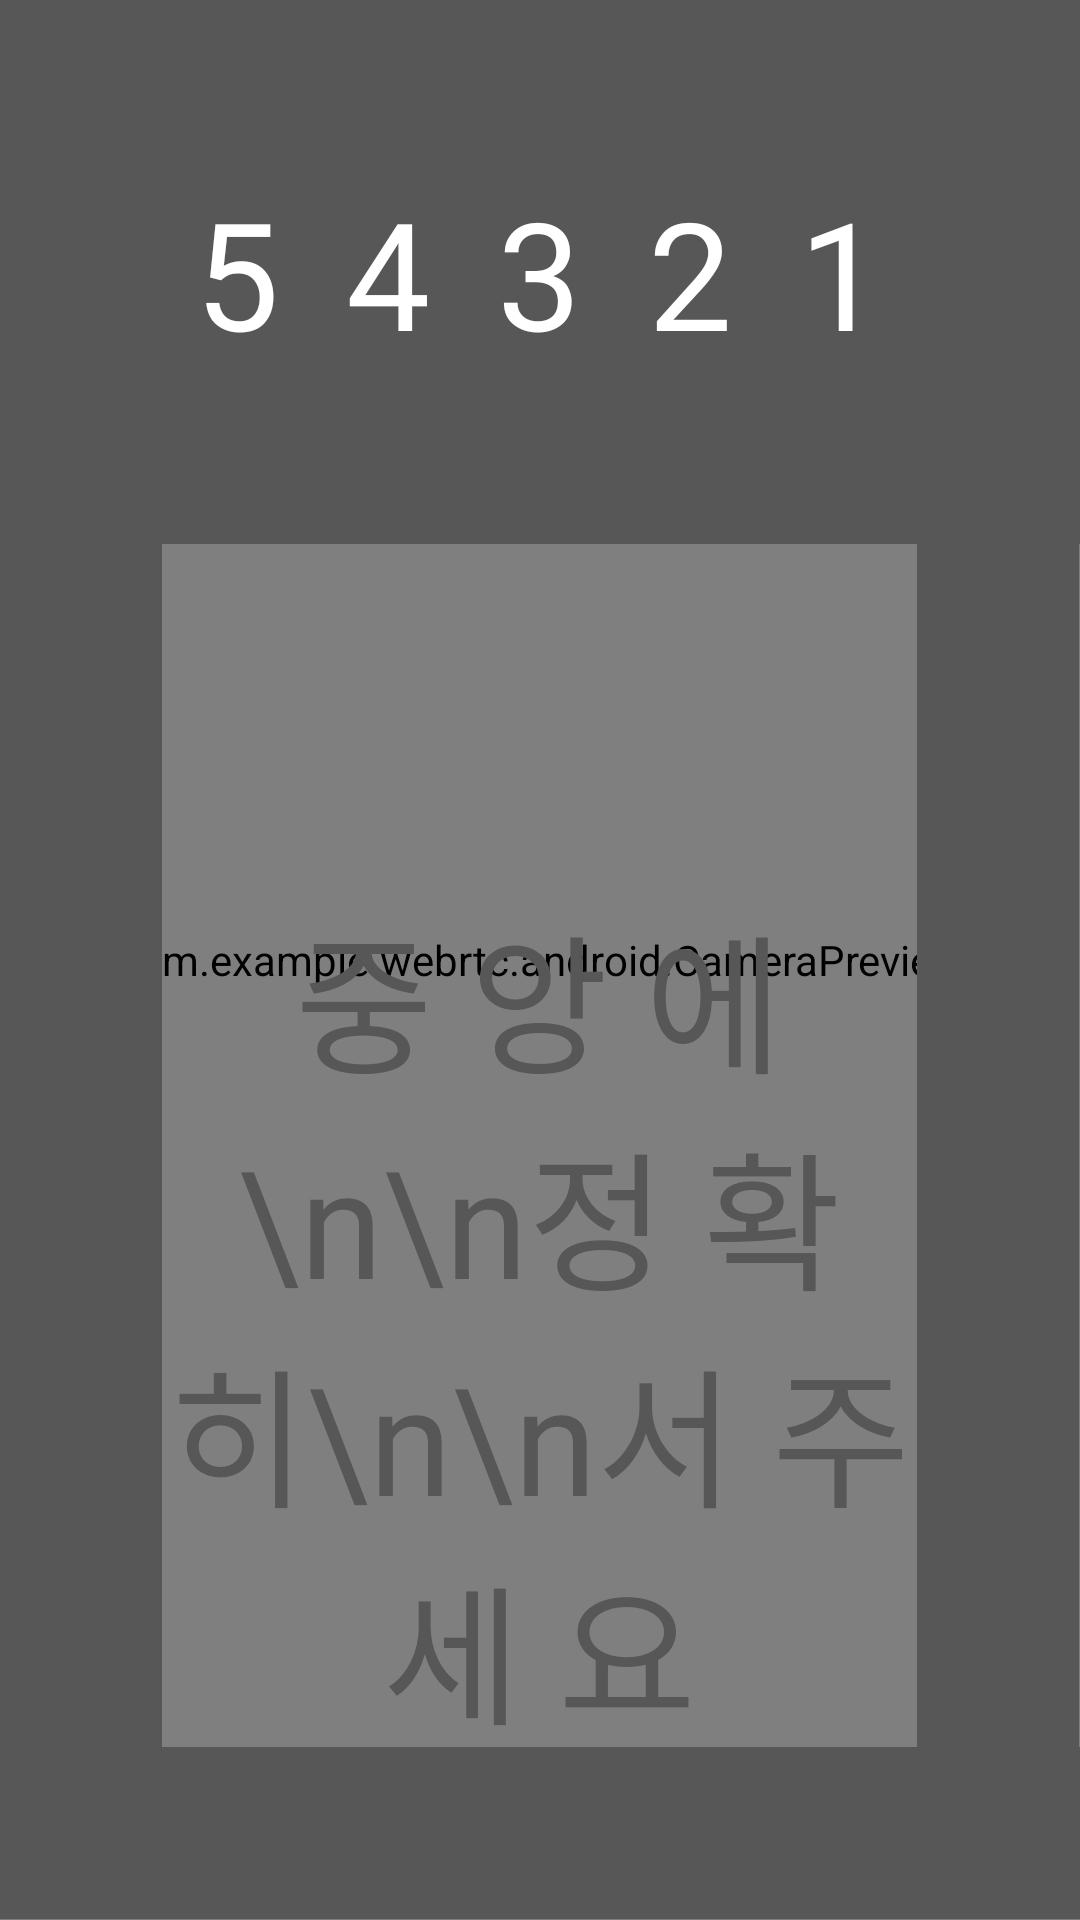

The Android layout XML behind this screen, and the referenced resources:
<!-- AndroidManifest.xml: application theme AppTheme -->
<!-- res/layout/activity_readytoplay.xml -->
<?xml version="1.0" encoding="utf-8"?>
<androidx.constraintlayout.widget.ConstraintLayout xmlns:android="http://schemas.android.com/apk/res/android"
    xmlns:app="http://schemas.android.com/apk/res-auto"
    xmlns:tools="http://schemas.android.com/tools"
    android:layout_width="match_parent"
    android:layout_height="match_parent"
    tools:context=".ReadytoPlay">

    <com.example.webrtc.android.CameraPreview
        android:id="@+id/preview"
        android:layout_width="match_parent"
        android:layout_height="match_parent"
        android:visibility="visible"/>

    <LinearLayout
        android:layout_width="match_parent"
        android:layout_height="match_parent"
        android:orientation="vertical"
        android:weightSum="1">
        <LinearLayout
            android:layout_width="match_parent"
            android:layout_height="wrap_content"
            android:orientation="horizontal"
            android:layout_weight=".2"
            android:weightSum="1"
            android:background="#575757">
            <ImageView
                android:layout_width="0dp"
                android:layout_height="match_parent"
                android:layout_weight=".15"/>
            <TextView
                android:id="@+id/count1"
                android:layout_width="0dp"
                android:layout_height="match_parent"
                android:textColor="#FFFFFF"
                android:text="5"
                android:textSize="50sp"
                android:gravity="center"
                android:fontFamily="@font/blackhansans_regular"
                android:layout_weight=".14"/>
            <TextView
                android:id="@+id/count2"
                android:layout_width="0dp"
                android:layout_height="match_parent"
                android:textColor="#FFFFFF"
                android:text="4"
                android:textSize="50sp"
                android:gravity="center"
                android:fontFamily="@font/blackhansans_regular"
                android:layout_weight=".14"/>
            <TextView
                android:id="@+id/count3"
                android:layout_width="0dp"
                android:layout_height="match_parent"
                android:textColor="#FFFFFF"
                android:text="3"
                android:textSize="50sp"
                android:gravity="center"
                android:fontFamily="@font/blackhansans_regular"
                android:layout_weight=".14"/>
            <TextView
                android:id="@+id/count4"
                android:layout_width="0dp"
                android:layout_height="match_parent"
                android:textColor="#FFFFFF"
                android:text="2"
                android:textSize="50sp"
                android:gravity="center"
                android:fontFamily="@font/blackhansans_regular"
                android:layout_weight=".14"/>
            <TextView
                android:id="@+id/count5"
                android:layout_width="0dp"
                android:layout_height="match_parent"
                android:textColor="#FFFFFF"
                android:text="1"
                android:textSize="50sp"
                android:gravity="center"
                android:fontFamily="@font/blackhansans_regular"
                android:layout_weight=".14"/>
            <ImageView
                android:layout_width="0dp"
                android:layout_height="match_parent"
                android:layout_weight=".15"/>
        </LinearLayout>
        <LinearLayout
            android:layout_width="match_parent"
            android:layout_height="wrap_content"
            android:orientation="horizontal"
            android:layout_weight=".2"
            android:weightSum="1">
            <ImageView
                android:layout_width="0dp"
                android:layout_height="match_parent"
                android:layout_weight=".15"
                android:background="#575757"/>
            <ImageView
                android:layout_width="0dp"
                android:layout_height="match_parent"
                android:layout_weight=".7"/>
            <ImageView
                android:layout_width="0dp"
                android:layout_height="match_parent"
                android:layout_weight=".15"
                android:background="#575757"/>
        </LinearLayout>
        <LinearLayout
            android:layout_width="match_parent"
            android:layout_height="0dp"
            android:layout_weight=".5"
            android:weightSum="1"
            android:orientation="horizontal">
            <ImageView
                android:layout_width="0dp"
                android:layout_height="match_parent"
                android:layout_weight=".15"
                android:background="#575757"/>
            <TextView
                android:id="@+id/msg"
                android:layout_weight=".7"
                android:layout_width="0dp"
                android:layout_height="wrap_content"
                android:fontFamily="@font/blackhansans_regular"
                android:gravity="center"
                android:layout_gravity="center_horizontal"
                android:text="중 앙 에\n\n정 확 히\n\n서 주 세 요"
                android:textColor="#575757"
                android:textSize="50sp"/>
            <ImageView
                android:layout_width="0dp"
                android:layout_height="match_parent"
                android:layout_weight=".15"
                android:background="#575757"/>
        </LinearLayout>
        <ImageView
            android:layout_width="match_parent"
            android:layout_height="0dp"
            android:layout_weight=".1"
            android:background="#575757"/>
    </LinearLayout>

</androidx.constraintlayout.widget.ConstraintLayout>
<!-- resources referenced by this layout -->
<resources>
  <style name="AppTheme" parent="Theme.AppCompat.NoActionBar">
          
          <item name="colorPrimary">@color/colorPrimary</item>
          <item name="colorPrimaryDark">@color/colorPrimaryDark</item>
          <item name="colorAccent">@color/colorAccent</item>
      </style>
  <color name="colorPrimary">#6200EE</color>
  <color name="colorPrimaryDark">#3700B3</color>
  <color name="colorAccent">#03DAC5</color>
</resources>
